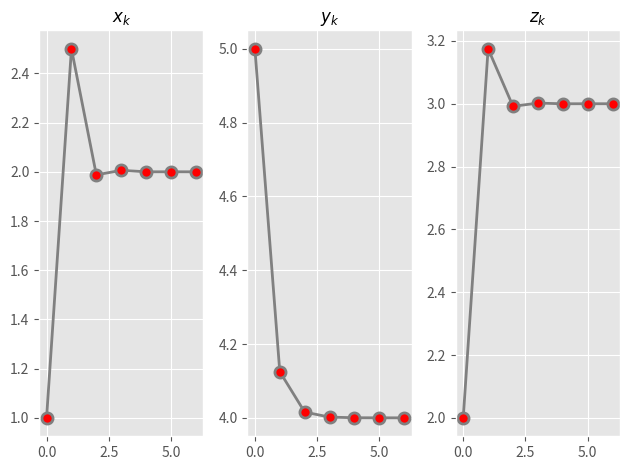

The script that saved this image:
import math
import matplotlib.pyplot as plt
import numpy as np

from matplotlib import style

style.use('ggplot')

plt.figure(figsize=(10, 10), dpi=80)
f, ax = plt.subplots(1, 3)
style_list = ["g+-", "r--", "b.-", "yo-"]

import numpy as np


def NORM(A, B):
    tmp = 0
    for i in range(0, len(A)):
        tmp += (A[i] - B[i]) * (A[i] - B[i])
    return np.sqrt(tmp)


def solve(A, B, X0, n, N, TOL):
    X1 = []
    Y1 = []
    Z1 = []
    base = []
    base.append(0)
    X1.append(X0[0])
    Y1.append(X0[1])
    Z1.append(X0[2])
    X = [0] * n
    k = 1
    print(0, "&", '%.10f' % X0[0], "&", '%.10f' % X0[1], "&", '%.10f' % X0[2], "\\\\")
    while k <= N:
        for i in range(0, n):
            tmp = 0
            for j in range(0, i):
                tmp -= X[j] * A[i][j]
            for j in range(i + 1, n):
                tmp -= X0[j] * A[i][j]
            X[i] = (tmp + B[i]) / A[i][i]
        print(k, "&", end='')
        for i in range(0, n):
            print(" ", '%.10f' % X[i], " ", end="& "[i == n - 1])
        print("\\\\")
        base.append(k)
        X1.append(X[0])
        Y1.append(X[1])
        Z1.append(X[2])
        if NORM(X, X0) < TOL:
            print("Succeed! The number of iteration times is", k)
            break
        else:
            k = k + 1
            X0 = X[:]
    print("Fail!")
    ax[0].plot(base, X1, '-p', color='grey',
               marker='o',
               markersize=8, linewidth=2,
               markerfacecolor='red',
               markeredgecolor='grey',
               markeredgewidth=2)
    ax[0].set_title(r"$x_k$", fontsize=12)

    ax[1].plot(base, Y1, '-p', color='grey',
               marker='o',
               markersize=8, linewidth=2,
               markerfacecolor='red',
               markeredgecolor='grey',
               markeredgewidth=2)
    ax[1].set_title(r"$y_k$", fontsize=12)

    ax[2].plot(base, Z1, '-p', color='grey',
               marker='o',
               markersize=8, linewidth=2,
               markerfacecolor='red',
               markeredgecolor='grey',
               markeredgewidth=2)
    ax[2].set_title(r"$z_k$", fontsize=12)


def main():
    A = [[4, -1, 1],
         [4, -8, 1],
         [-2, 1, 5]]
    B = [7, -21, 15]
    # X0 = [-1, 1000, 500]
    X0 = [1,5,2]
    solve(A, B, X0, 3, 100, 0.0001)
    plt.tight_layout()
    # plt.savefig('plot6-4.pdf', dpi=700)
    plt.show()
    # for i in range(0, 3):
    #     print(Ans[i])
    # print(4 * Ans[0] - Ans[1] + Ans[2], 4 * Ans[0] - 8 * Ans[1] + Ans[2], -2 * Ans[0] + Ans[1] + 5 * Ans[2])


if __name__ == '__main__':
    main()
